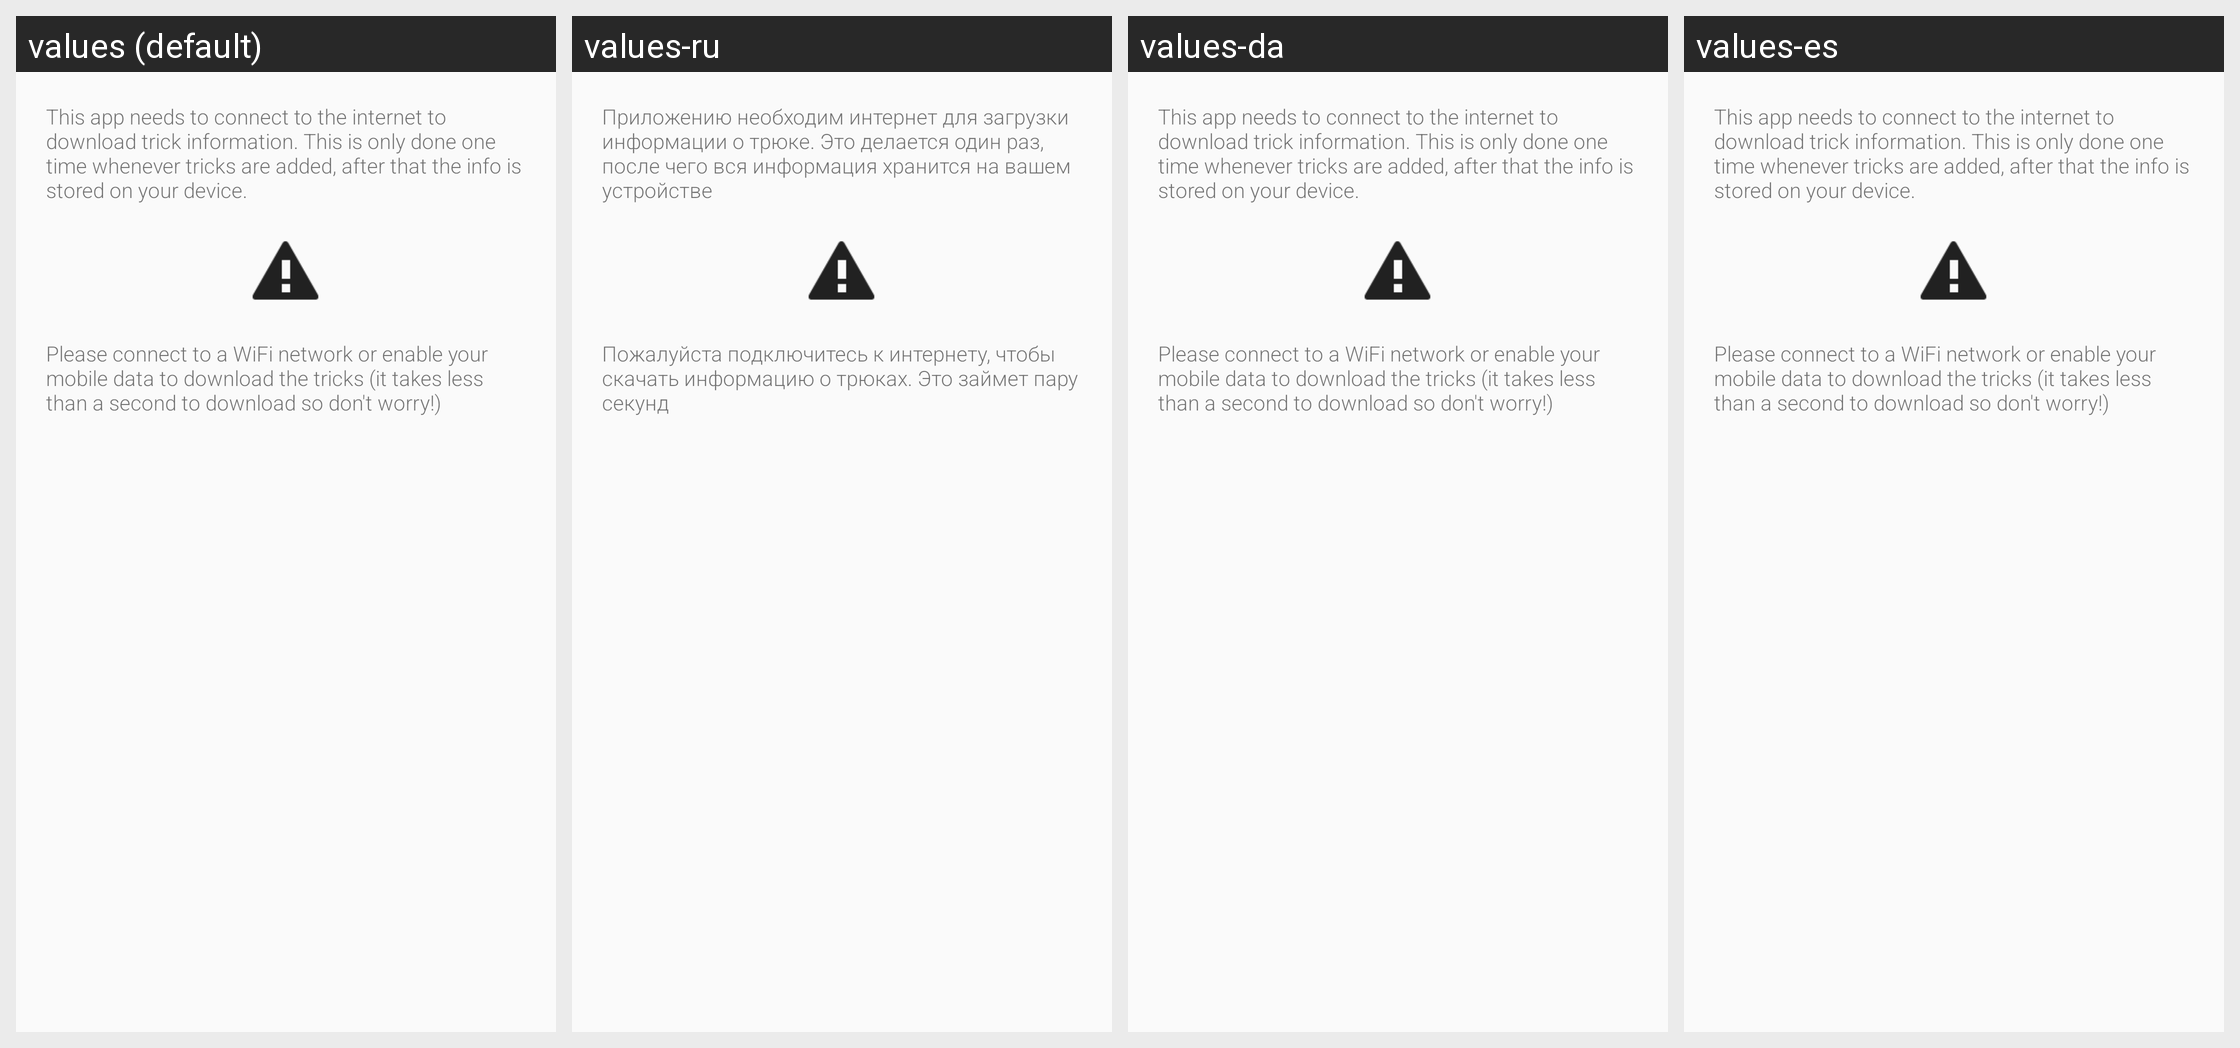

Translations of the strings shown on this Android screen, per locale in the grid:
Android screen res/layout/no_internet_dialog.xml rendered under 4 locales, left to right: values (default), values-ru, values-da, values-es. Device: Nexus 5 (rendered at 1080×1920; each locale shown at half size, 540×960, under a caption strip naming it); theme AppTheme.
Other locales in the repository, not shown: values-de, values-fr, values-sv.
Strings drawn on this screen, with the default value and each locale's value (text and hints the layout hard-codes, and strings that could not be matched under every locale, appear in the picture but are not listed):

internet_dialog
  values: This app needs to connect to the internet to download trick information. This is only done one time whenever tricks are added, after that the info is stored on your device.
  values-ru: Приложению необходим интернет для загрузки информации о трюке. Это делается один раз, после чего вся информация хранится на вашем устройстве
  values-da: This app needs to connect to the internet to download trick information. This is only done one time whenever tricks are added, after that the info is stored on your device.
  values-es: This app needs to connect to the internet to download trick information. This is only done one time whenever tricks are added, after that the info is stored on your device.

internet_dialog2
  values: Please connect to a WiFi network or enable your mobile data to download the tricks (it takes less than a second to download so don't worry!)
  values-ru: Пожалуйста подключитесь к интернету, чтобы скачать информацию о трюках. Это займет пару секунд
  values-da: Please connect to a WiFi network or enable your mobile data to download the tricks (it takes less than a second to download so don't worry!)
  values-es: Please connect to a WiFi network or enable your mobile data to download the tricks (it takes less than a second to download so don't worry!)
